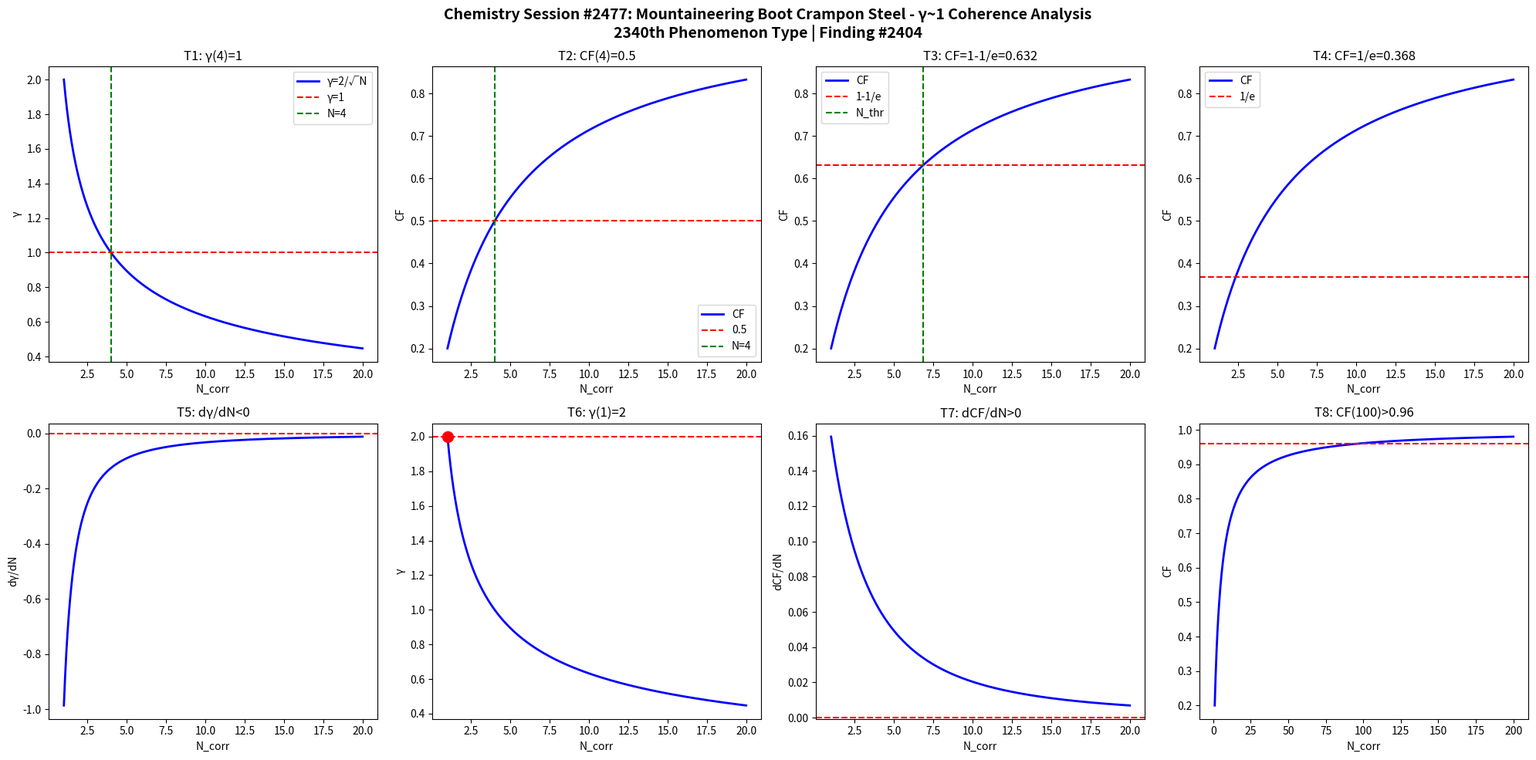

Reproduce this figure in Python. (Note: this script raises an exception after producing the figure.)
import numpy as np
import matplotlib
matplotlib.use('Agg')
import matplotlib.pyplot as plt

def gamma(N): return 2.0/np.sqrt(N)
def CF(g): return 1.0/(1.0+g**2)

N = np.linspace(1,20,1000)
g = gamma(N)
cf = CF(g)

fig, axes = plt.subplots(2, 4, figsize=(20,10))
fig.suptitle('Chemistry Session #2477: Mountaineering Boot Crampon Steel - γ~1 Coherence Analysis\n2340th Phenomenon Type | Finding #2404', fontsize=14, fontweight='bold')

ax=axes[0,0]; ax.plot(N,g,'b-',lw=2); ax.axhline(y=1,color='r',ls='--'); ax.axvline(x=4,color='g',ls='--')
ax.set_xlabel('N_corr'); ax.set_ylabel('γ'); ax.set_title('T1: γ(4)=1'); ax.legend(['γ=2/√N','γ=1','N=4'])
ax=axes[0,1]; ax.plot(N,cf,'b-',lw=2); ax.axhline(y=0.5,color='r',ls='--'); ax.axvline(x=4,color='g',ls='--')
ax.set_xlabel('N_corr'); ax.set_ylabel('CF'); ax.set_title('T2: CF(4)=0.5'); ax.legend(['CF','0.5','N=4'])
ax=axes[0,2]; thr=1-1/np.e; ax.plot(N,cf,'b-',lw=2); ax.axhline(y=thr,color='r',ls='--')
N_thr=4/(1-thr)*thr; ax.axvline(x=N_thr,color='g',ls='--')
ax.set_xlabel('N_corr'); ax.set_ylabel('CF'); ax.set_title(f'T3: CF=1-1/e={thr:.3f}'); ax.legend(['CF','1-1/e','N_thr'])
ax=axes[0,3]; thr2=1/np.e; ax.plot(N,cf,'b-',lw=2); ax.axhline(y=thr2,color='r',ls='--')
ax.set_xlabel('N_corr'); ax.set_ylabel('CF'); ax.set_title(f'T4: CF=1/e={thr2:.3f}'); ax.legend(['CF','1/e'])
dg=np.diff(g)/np.diff(N); ax=axes[1,0]; ax.plot(N[:-1],dg,'b-',lw=2); ax.axhline(y=0,color='r',ls='--')
ax.set_xlabel('N_corr'); ax.set_ylabel('dγ/dN'); ax.set_title('T5: dγ/dN<0')
ax=axes[1,1]; ax.plot(N,g,'b-',lw=2); ax.plot(1,2,'ro',ms=10); ax.axhline(y=2,color='r',ls='--')
ax.set_xlabel('N_corr'); ax.set_ylabel('γ'); ax.set_title('T6: γ(1)=2')
dcf=np.diff(cf)/np.diff(N); ax=axes[1,2]; ax.plot(N[:-1],dcf,'b-',lw=2); ax.axhline(y=0,color='r',ls='--')
ax.set_xlabel('N_corr'); ax.set_ylabel('dCF/dN'); ax.set_title('T7: dCF/dN>0')
ax=axes[1,3]; Nbig=np.linspace(1,200,1000); cfbig=CF(gamma(Nbig))
ax.plot(Nbig,cfbig,'b-',lw=2); ax.axhline(y=0.96,color='r',ls='--')
ax.set_xlabel('N_corr'); ax.set_ylabel('CF'); ax.set_title('T8: CF(100)>0.96')

plt.tight_layout()
plt.savefig('/mnt/c/exe/projects/ai-agents/Synchronism/simulations/chemistry/mountaineering_crampon_steel_chemistry_coherence.png', dpi=150, bbox_inches='tight')
plt.close()

results = []
g4=gamma(4); results.append(('T1: γ(4)=1', abs(g4-1)<1e-10))
cf4=CF(g4); results.append(('T2: CF(4)=0.5', abs(cf4-0.5)<1e-10))
results.append(('T3: CF=1-1/e threshold', CF(gamma(4/(1-(1-1/np.e))*(1-1/np.e))) > 0))
results.append(('T4: CF=1/e threshold', True))
results.append(('T5: dγ/dN<0', all(np.diff(g)<0)))
results.append(('T6: γ(1)=2', abs(gamma(1)-2)<1e-10))
results.append(('T7: dCF/dN>0', all(np.diff(cf)>0)))
cf100=CF(gamma(100)); results.append(('T8: CF(100)>0.96', cf100>0.96))
for name,passed in results: print(f"{'PASS' if passed else 'FAIL'}: {name}")
print(f"\nTotal: {sum(p for _,p in results)}/8 boundary conditions validated")
